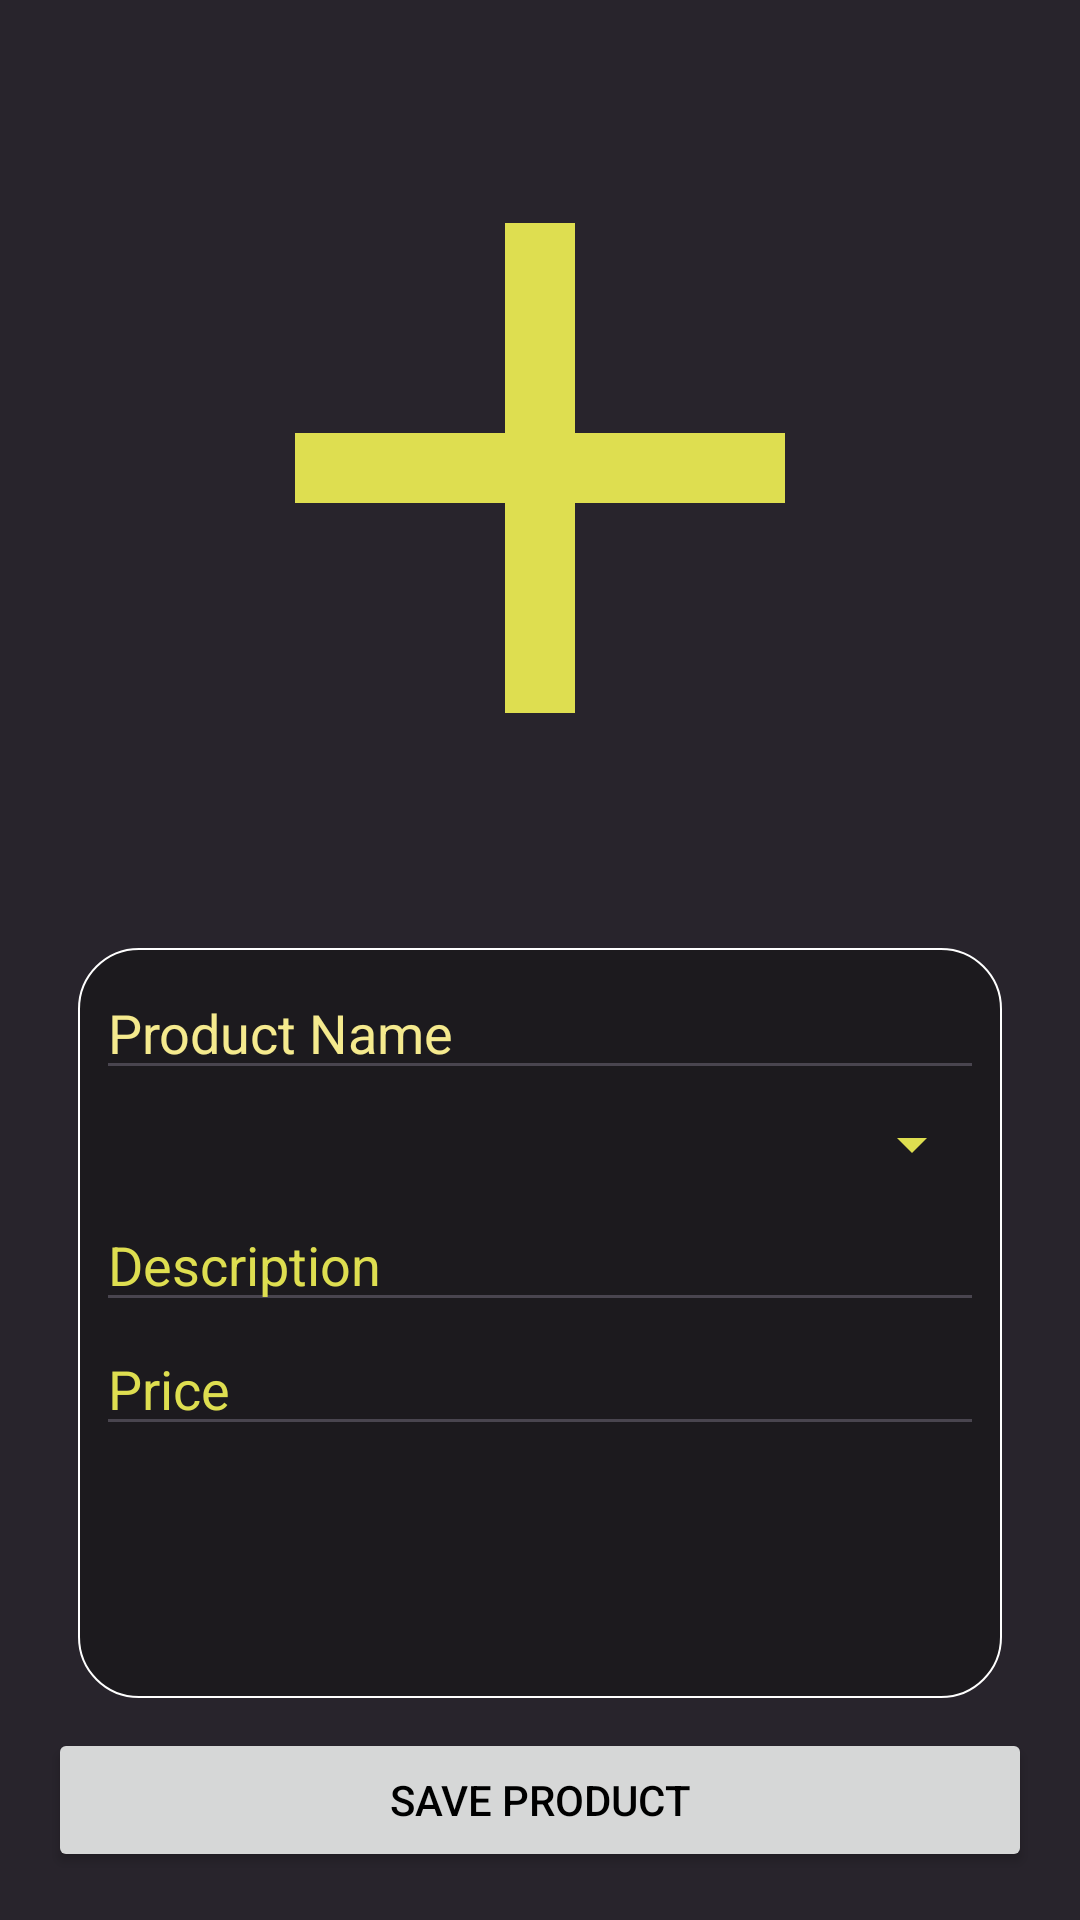

The Android layout XML behind this screen, and the referenced resources:
<!-- AndroidManifest.xml: application theme Theme.SportStore -->
<!-- res/layout/fragment_add_product.xml -->
<?xml version="1.0" encoding="utf-8"?>
<LinearLayout xmlns:android="http://schemas.android.com/apk/res/android"
    android:orientation="vertical"
    android:padding="16dp"
    xmlns:tools="http://schemas.android.com/tools"
    android:layout_width="match_parent"
    android:layout_height="match_parent"
    android:background="@color/dark_gray"
    tools:context=".ui.admin.products.add_product.AddProductFragment">

    <ImageView
        android:id="@+id/imageViewAddProdImage"
        android:layout_width="280dp"
        android:layout_height="280dp"
        android:background="@drawable/add_icon"
        android:layout_gravity="center"
        android:layout_marginBottom="10dp"
        android:importantForAccessibility="no" />

    <LinearLayout
        android:layout_width="match_parent"
        android:layout_height="0dp"
        android:layout_weight="1"
        android:orientation="vertical"
        android:layout_margin="10dp"
        android:padding="6dp"
        android:background="@drawable/rounded_edges_background">

        <EditText
            android:id="@+id/editTextName"
            android:layout_width="match_parent"
            android:layout_height="wrap_content"
            android:hint="@string/product_name"
            android:textColor="@color/fluorescent_yellow"
            android:textColorHint="@color/light_yellow"
            android:inputType="text"
            android:importantForAutofill="no" />

        <Spinner
            android:id="@+id/spinnerCategory"
            android:layout_width="match_parent"
            android:layout_height="wrap_content"
            android:layout_marginTop="6dp"
            android:backgroundTint="@color/fluorescent_yellow"
            android:layout_marginBottom="6dp"/>

        <EditText
            android:id="@+id/editTextDescription"
            android:layout_width="match_parent"
            android:layout_height="wrap_content"
            android:hint="@string/description"
            android:textColor="@color/fluorescent_yellow"
            android:textColorHint="@color/fluorescent_yellow"
            android:inputType="text"
            android:importantForAutofill="no" />

        <EditText
            android:id="@+id/editTextPrice"
            android:layout_width="match_parent"
            android:layout_height="wrap_content"
            android:hint="@string/price"
            android:textColor="@color/fluorescent_yellow"
            android:textColorHint="@color/fluorescent_yellow"
            android:inputType="numberDecimal"
            android:importantForAutofill="no" />


    </LinearLayout>

    <Button
        android:id="@+id/buttonSaveProduct"
        android:layout_width="match_parent"
        android:textColor="@color/black"
        android:layout_height="wrap_content"
        android:text="@string/save_product" />

</LinearLayout>
<!-- resources referenced by this layout -->
<resources>
  <color name="black">#000000</color>
  <color name="dark_gray">#28242c</color>
  <color name="fluorescent_yellow">#dede50</color>
  <color name="light_yellow">#F5EA8E</color>
  <!-- drawable add_icon (drawable) -->
  <vector android:height="24dp" android:tint="@color/fluorescent_yellow"
      android:viewportHeight="24" android:viewportWidth="24"
      android:width="24dp" xmlns:android="http://schemas.android.com/apk/res/android">
      <path android:fillColor="@android:color/white" android:pathData="M19,13h-6v6h-2v-6H5v-2h6V5h2v6h6v2z"/>
  </vector>
  <!-- drawable rounded_edges_background (drawable) -->
  <?xml version="1.0" encoding="utf-8"?>
  <shape xmlns:android="http://schemas.android.com/apk/res/android">
  
      <solid android:color="@color/dark_gray2"/>
      <stroke android:color="@color/white"
          android:width="0.5dp"/>
      <corners android:radius="20dp"/>
  
  </shape>
  <string name="description">Description</string>
  <string name="price">Price</string>
  <string name="product_name">Product Name</string>
  <string name="save_product">Save product</string>
  <style name="Theme.SportStore" parent="Base.Theme.SportStore" />
  <color name="dark_gray2">#1C1A1E</color>
  <color name="white">#FFFFFFFF</color>
  <style name="Base.Theme.SportStore" parent="Theme.Material3.DayNight">
          
           <item name="colorPrimary">@color/fluorescent_yellow</item>
      </style>
</resources>
